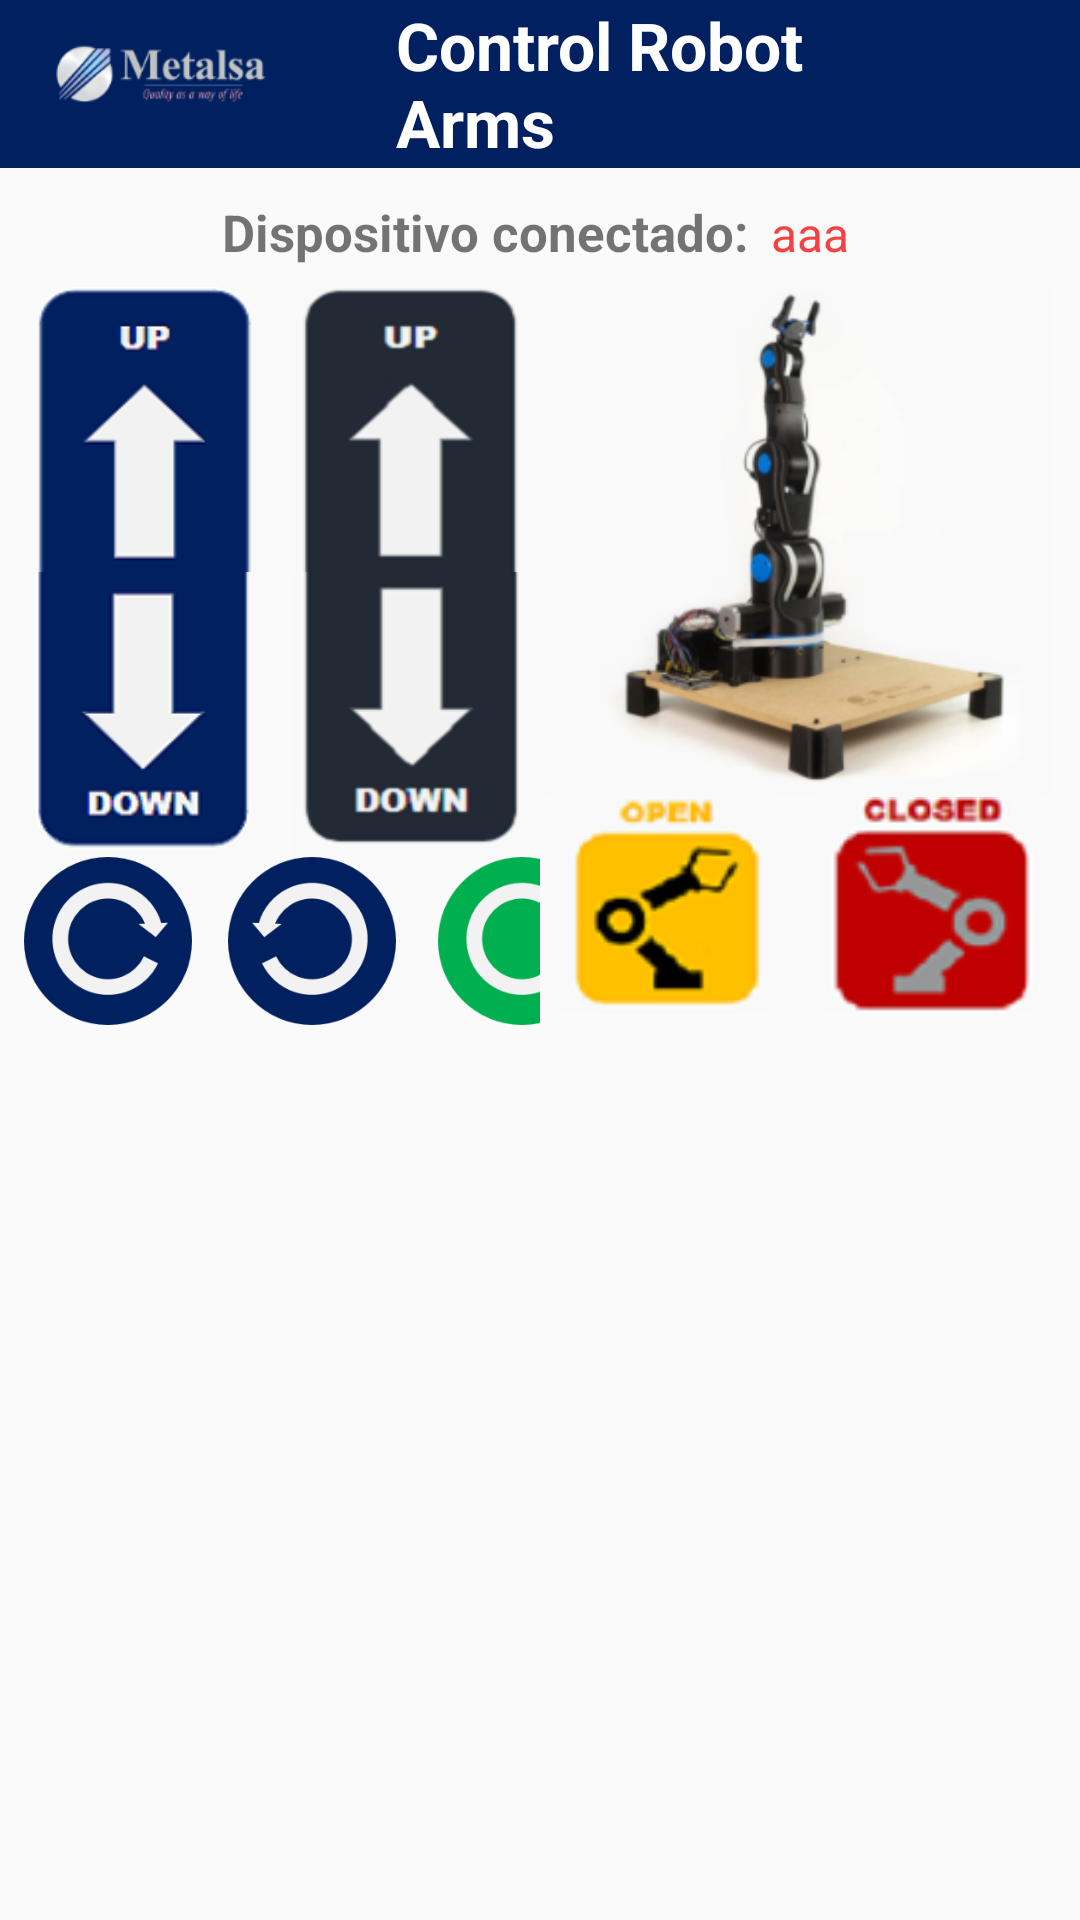

Layout XML and referenced resources for this Android screen:
<!-- AndroidManifest.xml: activity theme AppThemeNoActionBar -->
<!-- res/layout/activity_main.xml -->
<?xml version="1.0" encoding="utf-8"?>
<ScrollView
    xmlns:tools="http://schemas.android.com/tools"
    xmlns:android="http://schemas.android.com/apk/res/android"
    tools:context=".MainActivity"
    android:layout_height="match_parent"
    android:layout_width="match_parent">
    
    <LinearLayout
        android:layout_width="match_parent"
        android:layout_height="wrap_content"
        android:orientation="vertical">

        <include layout="@layout/toolbar" />

        <LinearLayout
            android:layout_width="wrap_content"
            android:layout_height="wrap_content"
            android:layout_gravity="center"
            android:orientation="horizontal"
            android:layout_marginTop="8dp">

            <TextView
                android:layout_width="180dp"
                android:layout_height="wrap_content"
                android:text="@string/device_connected"
                android:textSize="17sp"
                android:textStyle="bold"/>

            <TextView
                android:id="@+id/txt_device_name"
                android:layout_width="wrap_content"
                android:layout_height="wrap_content"
                android:text="aaa"
                android:textColor="#f44242"
                android:textSize="16sp"
                android:padding="3dp"/>
        </LinearLayout>

        <LinearLayout
            android:layout_width="match_parent"
            android:layout_height="wrap_content"
            android:orientation="horizontal"
            android:paddingTop="4dp"
            android:paddingStart="8dp"
            android:paddingEnd="8dp"
            android:paddingBottom="0dp"
            android:baselineAligned="false">

            <LinearLayout
                android:layout_width="0dp"
                android:layout_height="match_parent"
                android:layout_weight="1"
                android:orientation="vertical"
                android:gravity="center_horizontal">

                <LinearLayout
                    android:layout_width="wrap_content"
                    android:layout_height="wrap_content"
                    android:orientation="horizontal">

                    <LinearLayout
                        android:layout_width="wrap_content"
                        android:layout_height="wrap_content"
                        android:orientation="vertical">

                        <ImageView
                            android:id="@+id/btn_up_blue"
                            android:layout_width="80dp"
                            android:layout_height="95dp"
                            android:background="@drawable/ic_up_down1_1"
                            android:clickable="true"
                            android:src="?android:attr/selectableItemBackground"
                            android:theme="@style/ImageTheme"
                            android:contentDescription="@string/image_view"
                            tools:ignore="KeyboardInaccessibleWidget" />

                        <ImageView
                            android:id="@+id/btn_down_blue"
                            android:layout_width="80.3dp"
                            android:layout_height="95dp"
                            android:background="@drawable/ic_up_down1_2"
                            android:layout_marginStart="-1.2dp"
                            android:clickable="true"
                            android:src="?android:attr/selectableItemBackground"
                            android:theme="@style/ImageTheme"
                            android:contentDescription="@string/image_view"
                            tools:ignore="KeyboardInaccessibleWidget" />
                    </LinearLayout>

                    <LinearLayout
                        android:layout_width="wrap_content"
                        android:layout_height="wrap_content"
                        android:layout_marginStart="8dp"
                        android:orientation="vertical">

                        <ImageView
                            android:id="@+id/btn_up_grey"
                            android:layout_width="80dp"
                            android:layout_height="95dp"
                            android:background="@drawable/ic_up_down2_1"
                            android:clickable="true"
                            android:src="?android:attr/selectableItemBackground"
                            android:theme="@style/ImageTheme"
                            android:contentDescription="@string/image_view"
                            tools:ignore="KeyboardInaccessibleWidget" />

                        <ImageView
                            android:id="@+id/btn_down_grey"
                            android:layout_width="78.5dp"
                            android:layout_height="95dp"
                            android:background="@drawable/ic_up_down2_2"
                            android:layout_marginStart="1dp"
                            android:clickable="true"
                            android:src="?android:attr/selectableItemBackground"
                            android:theme="@style/ImageTheme"
                            android:contentDescription="@string/image_view"
                            tools:ignore="KeyboardInaccessibleWidget" />
                    </LinearLayout>

                    <LinearLayout
                        android:layout_width="wrap_content"
                        android:layout_height="wrap_content"
                        android:layout_marginStart="9.5dp"
                        android:orientation="vertical">

                        <ImageView
                            android:id="@+id/btn_up_green"
                            android:layout_width="80dp"
                            android:layout_height="95dp"
                            android:background="@drawable/ic_up_down3_1"
                            android:clickable="true"
                            android:src="?android:attr/selectableItemBackground"
                            android:theme="@style/ImageTheme"
                            android:contentDescription="@string/image_view"
                            tools:ignore="KeyboardInaccessibleWidget" />

                        <ImageView
                            android:id="@+id/btn_down_green"
                            android:layout_width="80dp"
                            android:layout_height="95dp"
                            android:background="@drawable/ic_up_down3_2"
                            android:clickable="true"
                            android:src="?android:attr/selectableItemBackground"
                            android:theme="@style/ImageTheme"
                            android:contentDescription="@string/image_view"
                            tools:ignore="KeyboardInaccessibleWidget" />
                    </LinearLayout>
                </LinearLayout>

                <LinearLayout
                    android:layout_width="wrap_content"
                    android:layout_height="wrap_content">

                    <ImageButton
                        android:id="@+id/btn_rotate_r"
                        android:layout_width="56dp"
                        android:layout_height="56dp"
                        android:background="@drawable/ic_button_r"
                        android:focusable="true"
                        android:src="?android:attr/selectableItemBackground"
                        android:theme="@style/ImageTheme"
                        android:contentDescription="@string/image_view"/>

                    <ImageButton
                        android:id="@+id/btn_rotate_l"
                        android:layout_width="56dp"
                        android:layout_height="56dp"
                        android:layout_marginStart="12dp"
                        android:background="@drawable/ic_button_l"
                        android:focusable="true"
                        android:src="?android:attr/selectableItemBackground"
                        android:theme="@style/ImageTheme"
                        android:contentDescription="@string/image_view"/>

                    <ImageButton
                        android:id="@+id/btn_rotate_c"
                        android:layout_width="56dp"
                        android:layout_height="56dp"
                        android:layout_marginStart="14dp"
                        android:background="@drawable/ic_button_c"
                        android:focusable="true"
                        android:src="?android:attr/selectableItemBackground"
                        android:theme="@style/ImageTheme"
                        android:contentDescription="@string/image_view"/>

                    <ImageButton
                        android:id="@+id/btn_rotate_v"
                        android:layout_width="56dp"
                        android:layout_height="56dp"
                        android:layout_marginStart="12dp"
                        android:background="@drawable/ic_button_v"
                        android:focusable="true"
                        android:src="?android:attr/selectableItemBackground"
                        android:theme="@style/ImageTheme"
                        android:contentDescription="@string/image_view"/>
                </LinearLayout>
            </LinearLayout>

            <LinearLayout
                android:layout_width="0dp"
                android:layout_height="match_parent"
                android:layout_weight="1"
                android:orientation="vertical">

                <ImageView
                    android:layout_width="212dp"
                    android:layout_height="170dp"
                    android:layout_gravity="center"
                    android:src="@drawable/ic_machine"
                    android:contentDescription="@string/image_view"/>

                <LinearLayout
                    android:layout_width="wrap_content"
                    android:layout_height="wrap_content"
                    android:layout_gravity="center"
                    android:orientation="horizontal">

                    <ImageButton
                        android:id="@+id/btn_machine_open"
                        android:layout_width="72dp"
                        android:layout_height="72dp"
                        android:background="@drawable/ic_machine_open"
                        android:focusable="true"
                        android:src="?android:attr/selectableItemBackground"
                        android:theme="@style/ImageTheme"
                        android:contentDescription="@string/image_view"/>

                    <ImageButton
                        android:id="@+id/btn_machine_closed"
                        android:layout_width="72dp"
                        android:layout_height="72dp"
                        android:layout_marginStart="16dp"
                        android:background="@drawable/ic_machine_closed"
                        android:focusable="true"
                        android:src="?android:attr/selectableItemBackground"
                        android:theme="@style/ImageTheme"
                        android:contentDescription="@string/image_view"/>
                </LinearLayout>
            </LinearLayout>
        </LinearLayout>
    </LinearLayout>
</ScrollView>
<!-- res/layout/toolbar.xml (included above) -->
<?xml version="1.0" encoding="utf-8"?>
<LinearLayout
    xmlns:android="http://schemas.android.com/apk/res/android"
    android:layout_width="match_parent"
    android:layout_height="wrap_content"
    android:orientation="vertical">

    <android.support.v7.widget.Toolbar
        android:id="@+id/toolbar"
        android:layout_width="match_parent"
        android:layout_height="?attr/actionBarSize"
        android:background="?attr/colorPrimary"
        android:theme="@style/ThemeOverlay.AppCompat.Dark.ActionBar">

        <LinearLayout
            android:layout_width="match_parent"
            android:layout_height="match_parent"
            android:orientation="horizontal">

            <ImageView
                android:layout_width="0dp"
                android:layout_weight="1"
                android:layout_height="wrap_content"
                android:src="@drawable/ic_logo"
                android:contentDescription="@string/image_view"/>

            <TextView
                android:layout_width="0dp"
                android:layout_weight="2"
                android:layout_height="wrap_content"
                android:text="@string/controle_robot_arms"
                android:textColor="@color/colorWhite"
                android:layout_marginStart="40dp"
                android:textSize="22sp"
                android:textStyle="bold"
                android:layout_gravity="center" />

            <RelativeLayout
                android:layout_width="0dp"
                android:layout_weight="1"
                android:layout_height="wrap_content"
                android:layout_gravity="center">

                <ProgressBar
                    android:id="@+id/loading_connect"
                    android:layout_width="33dp"
                    android:layout_height="33dp"
                    android:layout_marginTop="3dp"
                    android:layout_marginEnd="6dp"
                    android:theme="@android:style/Widget.Material.Light.ProgressBar.Small"
                    android:layout_toStartOf="@id/menu_configuracoes"/>

                <ImageButton
                    android:id="@+id/menu_configuracoes"
                    android:layout_width="36dp"
                    android:layout_height="36dp"
                    android:layout_marginEnd="8dp"
                    android:background="@drawable/ic_settings"
                    android:layout_alignParentEnd="true"
                    android:layout_marginStart="4dp"
                    android:contentDescription="@string/image_view"/>
            </RelativeLayout>
        </LinearLayout>
    </android.support.v7.widget.Toolbar>
</LinearLayout>
<!-- resources referenced by this layout -->
<resources>
  <color name="colorWhite">#FFFFFF</color>
  <!-- drawable ic_button_c: png bitmap (drawable, 5048 bytes) -->
  <!-- drawable ic_button_l: png bitmap (drawable, 5049 bytes) -->
  <!-- drawable ic_button_r: png bitmap (drawable, 5050 bytes) -->
  <!-- drawable ic_button_v: png bitmap (drawable, 5048 bytes) -->
  <!-- drawable ic_logo: png bitmap (drawable, 8119 bytes) -->
  <!-- drawable ic_machine: png bitmap (drawable, 37013 bytes) -->
  <!-- drawable ic_machine_closed: png bitmap (drawable, 5300 bytes) -->
  <!-- drawable ic_machine_open: png bitmap (drawable, 4737 bytes) -->
  <!-- drawable ic_up_down1_1: png bitmap (drawable, 3268 bytes) -->
  <!-- drawable ic_up_down1_2: png bitmap (drawable, 5493 bytes) -->
  <!-- drawable ic_up_down2_1: png bitmap (drawable, 3397 bytes) -->
  <!-- drawable ic_up_down2_2: png bitmap (drawable, 4749 bytes) -->
  <!-- drawable ic_up_down3_1: png bitmap (drawable, 3374 bytes) -->
  <!-- drawable ic_up_down3_2: png bitmap (drawable, 4699 bytes) -->
  <string name="controle_robot_arms">Control Robot Arms</string>
  <string name="device_connected">Dispositivo conectado:</string>
  <string name="image_view">Image view</string>
  <style name="ImageTheme" parent="Theme.AppCompat.Light">
          <item name="android:buttonStyle">@style/Widget.AppCompat.Button.Borderless.Colored</item>
          <item name="colorControlHighlight">#ddd</item>
          
          <item name="colorAccent">#ddd</item>
      </style>
  <style name="AppThemeNoActionBar" parent="Theme.AppCompat.Light.NoActionBar">
          <item name="colorPrimary">@color/colorBlue</item>
          <item name="colorPrimaryDark">@color/colorPrimaryDark</item>
          <item name="colorAccent">@color/colorAccent</item>
          <item name="colorButtonNormal">@color/colorPrimary</item>
          <item name="colorControlHighlight">@color/colorAccent</item>
      </style>
  <color name="colorBlue">#002060</color>
  <color name="colorPrimaryDark">#00574B</color>
  <color name="colorAccent">#D81B60</color>
  <color name="colorPrimary">#008577</color>
</resources>
